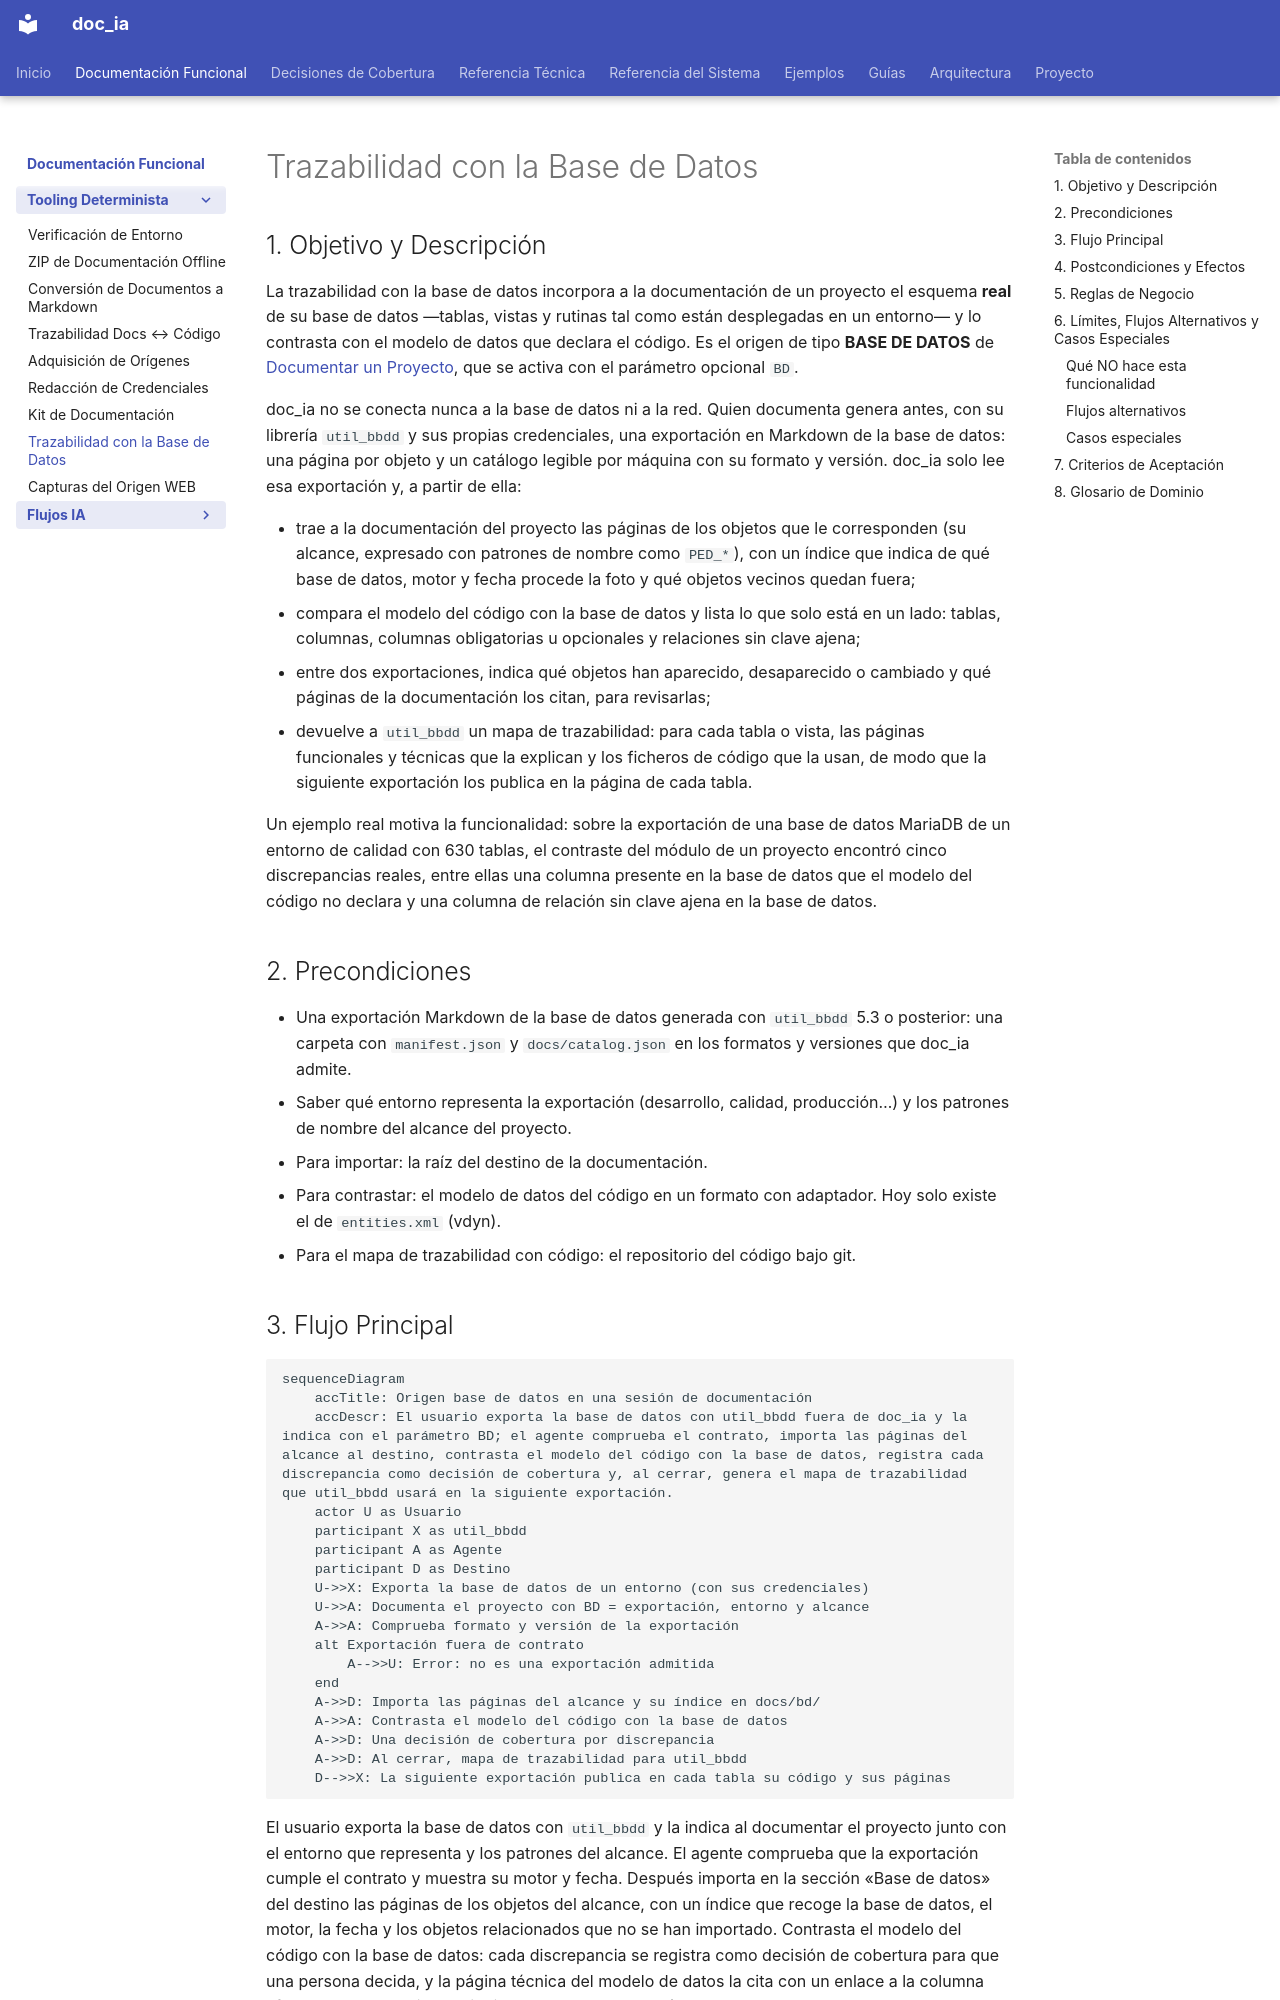

repository: fmanza/doc_ia · page: functional/db_trace.html · generator: mkdocs

---
arquetipo: ""
fuentes:
  .claude/commands/document-project.md: bcf7a03630c4
  .github/prompts/document_project.prompt.md: 9ebb31d05a58
  scripts/db_trace.py: 2df471e18403
  tests/test_db_trace.py: ac4e474ecfd7
revisado: 2026-11-13
---
# Trazabilidad con la Base de Datos

## 1. Objetivo y Descripción

La trazabilidad con la base de datos incorpora a la documentación de un proyecto el esquema
**real** de su base de datos —tablas, vistas y rutinas tal como están desplegadas en un
entorno— y lo contrasta con el modelo de datos que declara el código. Es el origen de tipo
**BASE DE DATOS** de [Documentar un Proyecto](document_project.md), que se activa con el
parámetro opcional `BD`.

doc_ia no se conecta nunca a la base de datos ni a la red. Quien documenta genera antes, con
su librería `util_bbdd` y sus propias credenciales, una exportación en Markdown de la base de
datos: una página por objeto y un catálogo legible por máquina con su formato y versión. doc_ia
solo lee esa exportación y, a partir de ella:

- trae a la documentación del proyecto las páginas de los objetos que le corresponden (su
  alcance, expresado con patrones de nombre como `PED_*`), con un índice que indica de qué base
  de datos, motor y fecha procede la foto y qué objetos vecinos quedan fuera;
- compara el modelo del código con la base de datos y lista lo que solo está en un lado: tablas,
  columnas, columnas obligatorias u opcionales y relaciones sin clave ajena;
- entre dos exportaciones, indica qué objetos han aparecido, desaparecido o cambiado y qué
  páginas de la documentación los citan, para revisarlas;
- devuelve a `util_bbdd` un mapa de trazabilidad: para cada tabla o vista, las páginas
  funcionales y técnicas que la explican y los ficheros de código que la usan, de modo que la
  siguiente exportación los publica en la página de cada tabla.

Un ejemplo real motiva la funcionalidad: sobre la exportación de una base de datos MariaDB de un
entorno de calidad con 630 tablas, el contraste del módulo de un proyecto encontró cinco
discrepancias reales, entre ellas una columna presente en la base de datos que el modelo del
código no declara y una columna de relación sin clave ajena en la base de datos.

## 2. Precondiciones

- Una exportación Markdown de la base de datos generada con `util_bbdd` 5.3 o posterior: una
  carpeta con `manifest.json` y `docs/catalog.json` en los formatos y versiones que doc_ia
  admite.
- Saber qué entorno representa la exportación (desarrollo, calidad, producción…) y los patrones
  de nombre del alcance del proyecto.
- Para importar: la raíz del destino de la documentación.
- Para contrastar: el modelo de datos del código en un formato con adaptador. Hoy solo existe
  el de `entities.xml` (vdyn).
- Para el mapa de trazabilidad con código: el repositorio del código bajo git.
